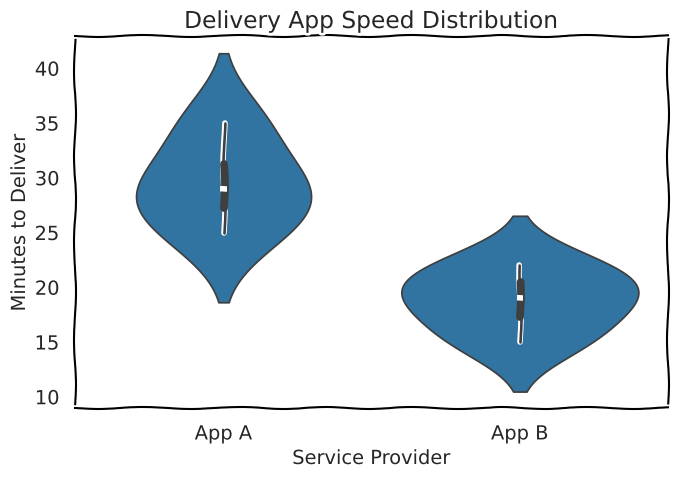

Reproduce this figure in Python.
import matplotlib.pyplot as plt
import seaborn as sns

apps = ["App A", "App A", "App A", "App A", "App B", "App B", "App B", "App B"]
times = [25, 30, 28, 35, 15, 22, 18, 20]

sns.set_style("white")
with plt.xkcd():
    plt.figure(figsize=(7, 5))
    sns.violinplot(x=apps, y=times)
    plt.title("Delivery App Speed Distribution")
    plt.xlabel("Service Provider")
    plt.ylabel("Minutes to Deliver")
    plt.tight_layout()
    plt.show()
